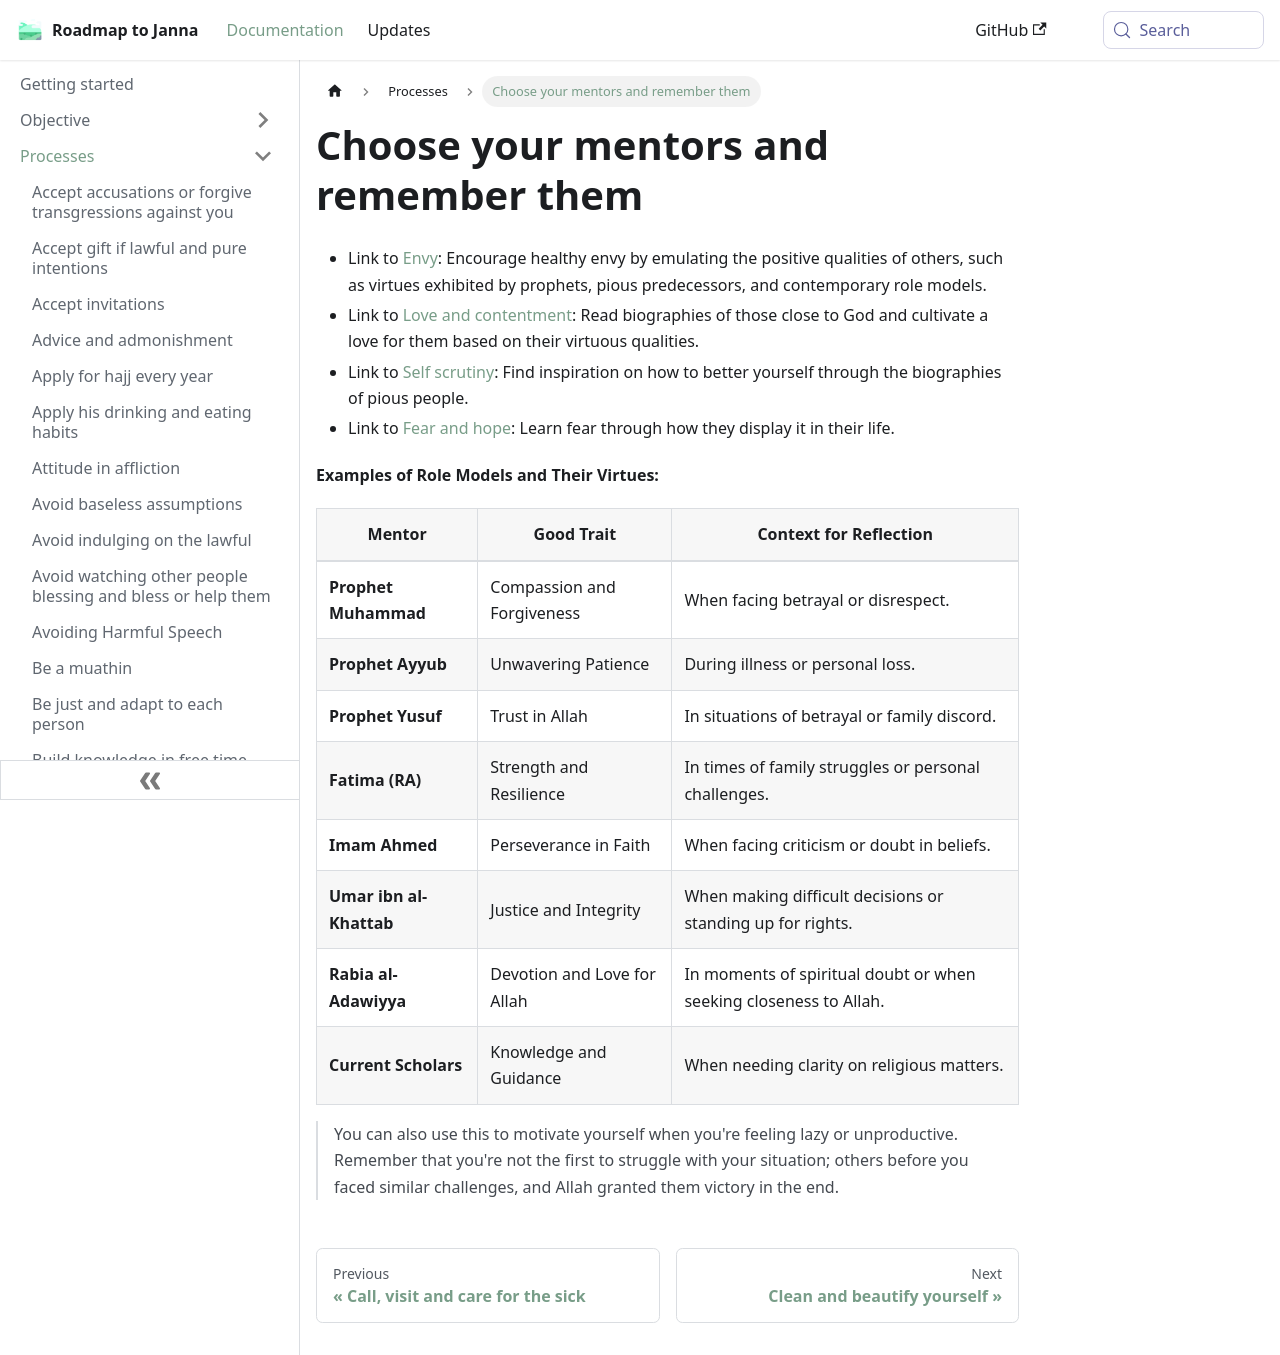

repository: imed-ghomari/roadmap-to-janna · page: docs/sidebar1/Processes/Choose your mentors and remember them/index.html · generator: docusaurus

---
status: ''
start: ''
context: ''
sidebar_label: Choose your mentors and remember them
domain:
- '[[Envy|Envy]]'
- '[[Love and contentment|Love and contentment]]'
- '[[Self scrutiny|Self scrutiny]]'
- '[[Fear and hope|Fear and hope]]'
dependency: ''
recurrence: ''
due: ''
type: process
---

* Link to [Envy](docs/sidebar1/Objective/bad%20traits/Envy.md): Encourage healthy envy by emulating the positive qualities of others, such as virtues exhibited by prophets, pious predecessors, and contemporary role models.
* Link to [Love and contentment](docs/sidebar1/Objective/good%20traits/Love%20and%20contentment.md): Read biographies of those close to God and cultivate a love for them based on their virtuous qualities.
* Link to [Self scrutiny](docs/sidebar1/Objective/good%20traits/Self%20scrutiny.md): Find inspiration on how to better yourself through the biographies of pious people.
* Link to [Fear and hope](docs/sidebar1/Objective/good%20traits/Fear%20and%20hope.md): Learn fear through how they display it in their life.

**Examples of Role Models and Their Virtues:**

| **Mentor**              | **Good Trait**              | **Context for Reflection**                                        |
| ----------------------- | --------------------------- | ----------------------------------------------------------------- |
| **Prophet Muhammad**    | Compassion and Forgiveness  | When facing betrayal or disrespect.                               |
| **Prophet Ayyub**       | Unwavering Patience         | During illness or personal loss.                                  |
| **Prophet Yusuf**       | Trust in Allah              | In situations of betrayal or family discord.                      |
| **Fatima (RA)**         | Strength and Resilience     | In times of family struggles or personal challenges.              |
| **Imam Ahmed**          | Perseverance in Faith       | When facing criticism or doubt in beliefs.                        |
| **Umar ibn al-Khattab** | Justice and Integrity       | When making difficult decisions or standing up for rights.        |
| **Rabia al-Adawiyya**   | Devotion and Love for Allah | In moments of spiritual doubt or when seeking closeness to Allah. |
| **Current Scholars**    | Knowledge and Guidance      | When needing clarity on religious matters.                        |

> You can also use this to motivate yourself when you're feeling lazy or unproductive. Remember that you're not the first to struggle with your situation; others before you faced similar challenges, and Allah granted them victory in the end.
